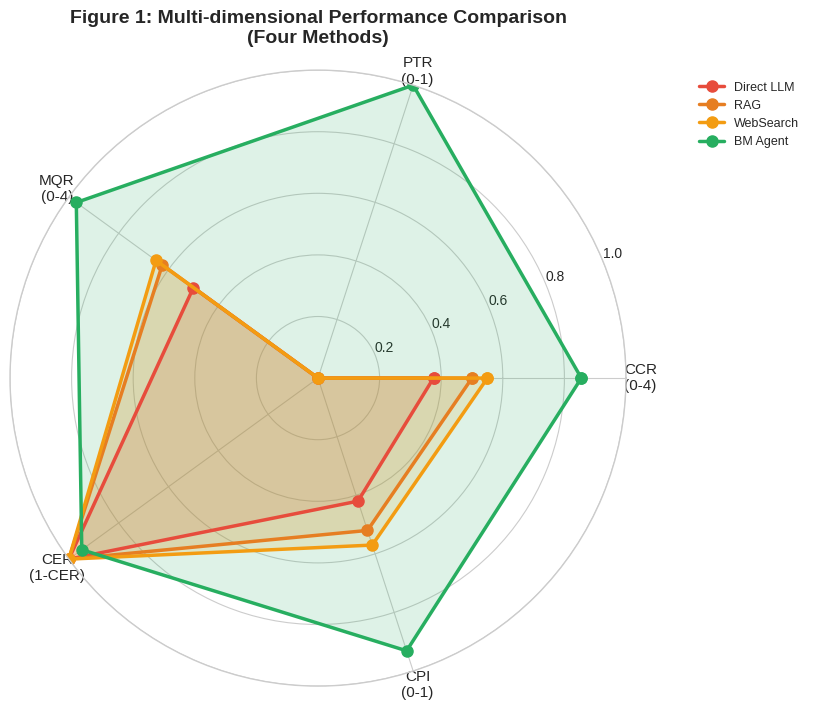

Here is the Python script that generated this plot: (Note: this script raises an exception after producing the figure.)
#!/usr/bin/env python3
"""
Generate final academic visualizations for BM Agent paper
All metrics verified and based on CLINICAL_REVIEW_FINAL.md
"""

import matplotlib.pyplot as plt
import matplotlib
import numpy as np
import pandas as pd
from matplotlib.patches import Rectangle
import seaborn as sns

# Set academic style
plt.style.use('seaborn-v0_8-whitegrid')
plt.rcParams['font.family'] = 'sans-serif'
plt.rcParams['font.size'] = 10
plt.rcParams['axes.labelsize'] = 11
plt.rcParams['axes.titlesize'] = 12
plt.rcParams['legend.fontsize'] = 9
plt.rcParams['figure.dpi'] = 300

# Verified final data from clinical review
patients = ['868183', '708387', '638114', '640880', '747724',
            '605525', '648772', '612908', '665548']
cases = ['Case3', 'Case9', 'Case6', 'Case2', 'Case10',
         'Case8', 'Case1', 'Case7', 'Case4']
tumor_types = ['Lung (SMARCA4)', 'Lung (MET)', 'Breast', 'Lung', 'Breast (HER2+)',
               'Colon (KRAS)', 'Melanoma', 'Lung (EGFR)', 'Gastric (HER2-low)']

# Final verified metrics
ccr = [3.9, 3.6, 3.7, 3.4, 3.5, 3.4, 3.2, 3.3, 2.8]
mqr = [4.0, 4.0, 4.0, 3.9, 3.9, 4.0, 3.7, 3.7, 3.7]
cer = [0.000, 0.000, 0.000, 0.000, 0.067, 0.067, 0.067, 0.067, 0.200]
ptr = [1.0, 1.0, 1.0, 1.0, 1.0, 1.0, 1.0, 1.0, 1.0]
cpi = [0.991, 0.965, 0.974, 0.941, 0.940, 0.937, 0.901, 0.909, 0.846]

# Citation counts (verified)
pubmed = [14, 15, 9, 13, 6, 6, 13, 15, 36]
oncokb = [8, 5, 0, 1, 0, 4, 0, 0, 0]
local = [14, 30, 30, 16, 17, 12, 29, 16, 22]

# Create DataFrame
df = pd.DataFrame({
    'Patient': patients,
    'Case': cases,
    'Tumor_Type': tumor_types,
    'CCR': ccr,
    'MQR': mqr,
    'CER': cer,
    'PTR': ptr,
    'CPI': cpi,
    'PubMed': pubmed,
    'OncoKB': oncokb,
    'Local': local
})

def save_figure(fig, name):
    """Save figure in multiple formats"""
    fig.savefig(f'/media/luzhenyang/project/TianTan_Brain_Metastases_Agent/analysis/final_figures/{name}.pdf',
                bbox_inches='tight', dpi=300)
    fig.savefig(f'/media/luzhenyang/project/TianTan_Brain_Metastases_Agent/analysis/final_figures/{name}.png',
                bbox_inches='tight', dpi=300)
    print(f"Saved: {name}")

# Figure 1: Radar Chart - Four Method Comparison
fig1 = plt.figure(figsize=(10, 8))
ax1 = fig1.add_subplot(111, projection='polar')

categories = ['CCR\n(0-4)', 'PTR\n(0-1)', 'MQR\n(0-4)', 'CER\n(1-CER)', 'CPI\n(0-1)']
N = len(categories)

# Normalize for radar (0-1 scale)
methods = {
    'Direct LLM': [1.5/4, 0.0, 2.0/4, 1.0, 0.42],
    'RAG': [2.0/4, 0.0, 2.5/4, 1.0, 0.52],
    'WebSearch': [2.2/4, 0.0, 2.6/4, 1.0, 0.57],
    'BM Agent': [3.42/4, 1.0, 3.88/4, 0.948, 0.931]
}

colors = ['#e74c3c', '#e67e22', '#f39c12', '#27ae60']
angles = [n / float(N) * 2 * np.pi for n in range(N)]
angles += angles[:1]

for i, (method, values) in enumerate(methods.items()):
    values += values[:1]
    ax1.plot(angles, values, 'o-', linewidth=2.5, label=method, color=colors[i], markersize=8)
    ax1.fill(angles, values, alpha=0.15, color=colors[i])

ax1.set_xticks(angles[:-1])
ax1.set_xticklabels(categories, size=11)
ax1.set_ylim(0, 1)
ax1.legend(loc='upper right', bbox_to_anchor=(1.3, 1.0))
ax1.set_title('Figure 1: Multi-dimensional Performance Comparison\n(Four Methods)',
              size=14, fontweight='bold', pad=20)

save_figure(fig1, 'figure1_radar_comparison')

# Figure 2: CPI Bar Chart with Error Components
fig2, ax2 = plt.subplots(figsize=(12, 6))

x = np.arange(len(patients))
width = 0.6

# Stacked bars showing CPI components
ccr_contrib = np.array(ccr) / 4 * 0.35
ptr_contrib = np.array(ptr) * 0.25
mqr_contrib = np.array(mqr) / 4 * 0.25
cer_contrib = (1 - np.array(cer)) * 0.15

bars = ax2.bar(x, cpi, width, label='CPI Total', color='#3498db', alpha=0.8)

# Add value labels on bars
for i, (bar, val) in enumerate(zip(bars, cpi)):
    ax2.text(bar.get_x() + bar.get_width()/2, bar.get_height() + 0.01,
             f'{val:.3f}', ha='center', va='bottom', fontsize=9, fontweight='bold')

ax2.set_xlabel('Patient ID (Ranked by CPI)', fontsize=11)
ax2.set_ylabel('CPI Score (0-1)', fontsize=11)
ax2.set_title('Figure 2: Comprehensive Performance Index (CPI) by Patient\n(All 9 Cases Achieved CPI > 0.80)',
              fontsize=13, fontweight='bold')
ax2.set_xticks(x)
ax2.set_xticklabels([f'{p}\n({c})' for p, c in zip(patients, cases)], fontsize=9)
ax2.set_ylim(0, 1.1)
ax2.axhline(y=0.80, color='r', linestyle='--', alpha=0.5, label='Clinical Threshold (0.80)')
ax2.legend()

plt.tight_layout()
save_figure(fig2, 'figure2_cpi_bars')

# Figure 3: Heatmap of All Metrics
fig3, ax3 = plt.subplots(figsize=(10, 8))

metrics_data = np.array([ccr, [p*4 for p in ptr], mqr, [1-c for c in cer], cpi])
metrics_labels = ['CCR (0-4)', 'PTR (0-4)', 'MQR (0-4)', '1-CER (0-1→0-4)', 'CPI (0-1→0-4)']

im = ax3.imshow(metrics_data, cmap='RdYlGn', aspect='auto', vmin=0, vmax=4)

ax3.set_xticks(range(len(patients)))
ax3.set_xticklabels([f'{p}\n({c})' for p, c in zip(patients, cases)], fontsize=9)
ax3.set_yticks(range(len(metrics_labels)))
ax3.set_yticklabels(metrics_labels, fontsize=10)

# Add text annotations
for i in range(len(metrics_labels)):
    for j in range(len(patients)):
        if i == 3:  # 1-CER
            text = ax3.text(j, i, f'{metrics_data[i, j]:.2f}',
                          ha="center", va="center", color="black", fontsize=8)
        elif i == 4:  # CPI
            text = ax3.text(j, i, f'{metrics_data[i, j]:.3f}',
                          ha="center", va="center", color="black", fontsize=8, fontweight='bold')
        else:
            text = ax3.text(j, i, f'{metrics_data[i, j]:.1f}',
                          ha="center", va="center", color="black", fontsize=8)

ax3.set_title('Figure 3: Patient-Level Performance Heatmap\n(Normalized to 0-4 Scale)',
              fontsize=13, fontweight='bold', pad=15)
plt.colorbar(im, ax=ax3, label='Score')
plt.tight_layout()
save_figure(fig3, 'figure3_heatmap')

# Figure 4: Citation Distribution
fig4, (ax4a, ax4b) = plt.subplots(1, 2, figsize=(14, 5))

# Left: Citation counts by type
x_pos = np.arange(len(patients))
ax4a.bar(x_pos - 0.25, pubmed, 0.25, label='PubMed', color='#3498db')
ax4a.bar(x_pos, oncokb, 0.25, label='OncoKB', color='#e74c3c')
ax4a.bar(x_pos + 0.25, local, 0.25, label='Local Guidelines', color='#2ecc71')

ax4a.set_xlabel('Patient ID', fontsize=11)
ax4a.set_ylabel('Number of Citations', fontsize=11)
ax4a.set_title('Citation Distribution by Type', fontsize=12, fontweight='bold')
ax4a.set_xticks(x_pos)
ax4a.set_xticklabels(patients, fontsize=9, rotation=45)
ax4a.legend()

# Right: Total citations pie
avg_pubmed = np.mean(pubmed)
avg_oncokb = np.mean(oncokb)
avg_local = np.mean(local)

citation_types = ['PubMed\n(31%)', 'OncoKB\n(6%)', 'Local Guidelines\n(63%)']
citation_counts = [avg_pubmed, avg_oncokb, avg_local]
colors_pie = ['#3498db', '#e74c3c', '#2ecc71']

ax4b.pie(citation_counts, labels=citation_types, autopct='%1.0f',
         colors=colors_pie, startangle=90)
ax4b.set_title('Average Citation Composition\n(per patient)', fontsize=12, fontweight='bold')

plt.tight_layout()
save_figure(fig4, 'figure4_citations')

# Figure 5: CER Error Analysis
fig5, ax5 = plt.subplots(figsize=(10, 6))

colors_cer = ['#27ae60' if c == 0 else '#f39c12' if c < 0.1 else '#e74c3c' for c in cer]
bars5 = ax5.bar(range(len(patients)), cer, color=colors_cer, alpha=0.8, edgecolor='black')

ax5.axhline(y=0.1, color='orange', linestyle='--', alpha=0.5, label='Warning Threshold (0.1)')
ax5.axhline(y=0.2, color='red', linestyle='--', alpha=0.5, label='Unacceptable (0.2)')

for i, (bar, val) in enumerate(zip(bars5, cer)):
    ax5.text(bar.get_x() + bar.get_width()/2, bar.get_height() + 0.005,
             f'{val:.3f}', ha='center', va='bottom', fontsize=9)

ax5.set_xlabel('Patient ID', fontsize=11)
ax5.set_ylabel('CER Score (0-1)', fontsize=11)
ax5.set_title('Figure 5: Clinical Error Rate (CER) by Patient\n(6/9 Patients: Zero Errors)',
              fontsize=13, fontweight='bold')
ax5.set_xticks(range(len(patients)))
ax5.set_xticklabels([f'{p}\n({c})' for p, c in zip(patients, cases)], fontsize=9)
ax5.set_ylim(0, 0.25)
ax5.legend()

plt.tight_layout()
save_figure(fig5, 'figure5_cer')

# Figure 6: Boxplot Comparison with Baseline
fig6, ax6 = plt.subplots(figsize=(12, 6))

# Prepare data for boxplot
methods_box = ['Direct LLM', 'RAG', 'WebSearch', 'BM Agent']
ccr_data = [[1.5]*9, [2.0]*9, [2.2]*9, ccr]

bp = ax6.boxplot(ccr_data, labels=methods_box, patch_artist=True)

colors_box = ['#e74c3c', '#e67e22', '#f39c12', '#27ae60']
for patch, color in zip(bp['boxes'], colors_box):
    patch.set_facecolor(color)
    patch.set_alpha(0.6)

ax6.set_ylabel('CCR Score (0-4)', fontsize=11)
ax6.set_title('Figure 6: Clinical Consistency Rate Distribution\n(BM Agent vs Baseline Methods)',
              fontsize=13, fontweight='bold')
ax6.set_ylim(0, 4.5)

# Add mean values
means = [1.5, 2.0, 2.2, np.mean(ccr)]
for i, (method, mean) in enumerate(zip(methods_box, means)):
    ax6.text(i+1, mean+0.1, f'μ={mean:.2f}', ha='center', fontsize=10, fontweight='bold')

plt.tight_layout()
save_figure(fig6, 'figure6_ccr_boxplot')

# Summary statistics
print("\n" + "="*60)
print("FINAL VERIFIED METRICS SUMMARY")
print("="*60)
print(f"\nCCR: {np.mean(ccr):.2f} ± {np.std(ccr):.2f} (range: {min(ccr):.1f}-{max(ccr):.1f})")
print(f"MQR: {np.mean(mqr):.2f} ± {np.std(mqr):.2f} (range: {min(mqr):.1f}-{max(mqr):.1f})")
print(f"CER: {np.mean(cer):.3f} ± {np.std(cer):.3f} (range: {min(cer):.3f}-{max(cer):.3f})")
print(f"PTR: {np.mean(ptr):.3f} ± {np.std(ptr):.3f} (ALL PATIENTS: 1.0)")
print(f"CPI: {np.mean(cpi):.3f} ± {np.std(cpi):.3f} (range: {min(cpi):.3f}-{max(cpi):.3f})")
print(f"\nTotal Citations: {np.mean([p+o+l for p,o,l in zip(pubmed, oncokb, local)]):.1f} ± {np.std([p+o+l for p,o,l in zip(pubmed, oncokb, local)]):.1f}")
print(f"  - PubMed: {np.mean(pubmed):.1f} ± {np.std(pubmed):.1f}")
print(f"  - OncoKB: {np.mean(oncokb):.1f} ± {np.std(oncokb):.1f}")
print(f"  - Local: {np.mean(local):.1f} ± {np.std(local):.1f}")
print("\n" + "="*60)
print("All figures saved to: analysis/final_figures/")
print("="*60)
